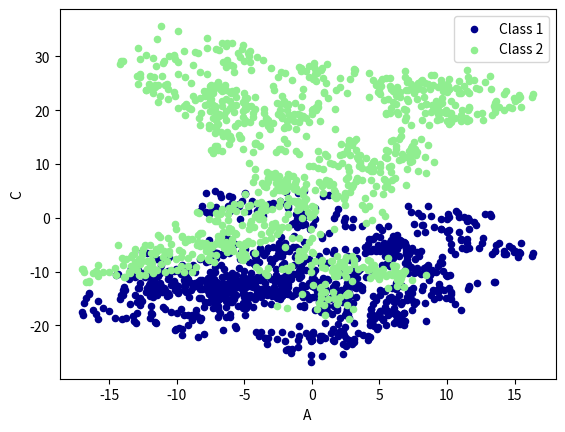

Write Python code to recreate this figure.
from __future__ import print_function
import pandas as pd
import numpy as np
import matplotlib.pyplot as plt

# plot data

# Series
data = pd.Series(np.random.randn(1000), index=np.arange(1000))
data = data.cumsum()
# data.plot()
# plt.show()


# DataFrame
data = pd.DataFrame(np.random.randn(1000, 4), index=np.arange(1000), columns=list("ABCD"))
data = data.cumsum()
# print(data.head())

# data.plot()
# plt.show()

# # plot methods:
# # 'bar', 'hist', 'box', 'kde', 'area', scatter', hexbin', 'pie'
ax = data.plot.scatter(x='A', y='B', color='DarkBlue', label="Class 1")
data.plot.scatter(x='A', y='C', color='LightGreen', label='Class 2', ax=ax)

plt.show()